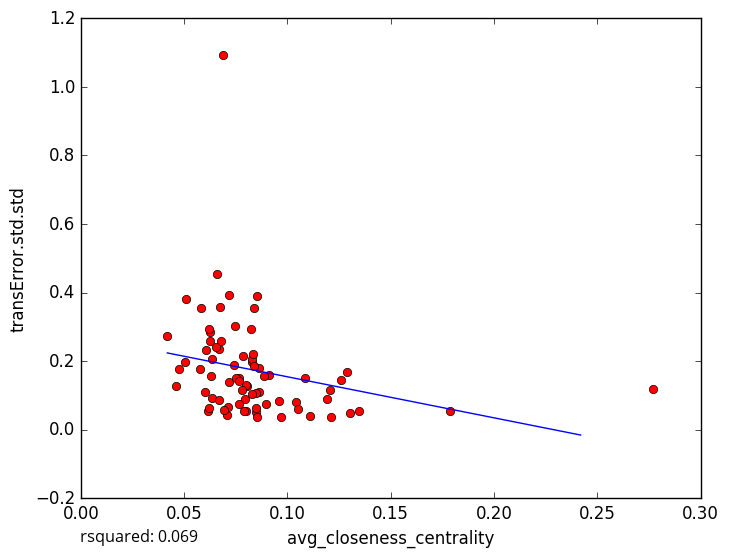

The data file committed next to this chart (first rows):
avg_closeness_centrality, transError.std.std
0.08297, 0.1977
0.07924, 0.08883
0.07988, 0.05366
0.1784, 0.05318
0.1111, 0.03889
0.08294, 0.2071
0.06355, 0.2048
0.06278, 0.2585
0.07076, 0.043
0.08475, 0.05006
0.09117, 0.1607
0.1211, 0.03644
0.1205, 0.1156
0.09669, 0.03706
0.1303, 0.04916
0.119, 0.08908
0.06331, 0.09257
0.07169, 0.1381
0.06261, 0.2835
0.08847, 0.1558
0.04188, 0.2734
0.07452, 0.3018
0.1085, 0.1514
0.06896, 1.092
0.1287, 0.1677
0.08528, 0.3907
0.1261, 0.1458
0.06073, 0.2337
0.06134, 0.05476
0.07135, 0.06699
0.07162, 0.3913
0.06772, 0.2587
0.05833, 0.3556
0.05116, 0.3822
0.06303, 0.1551
0.05764, 0.1779
0.1348, 0.05308
0.07879, 0.05496
0.07841, 0.2162
0.1044, 0.08192
0.06219, 0.2933
0.04597, 0.1277
0.08335, 0.2217
0.06682, 0.08534
0.06747, 0.3573
0.06616, 0.4532
0.08612, 0.1792
0.0671, 0.2366
0.08606, 0.1102
0.07439, 0.1888
0.08488, 0.06215
0.09578, 0.08345
0.08041, 0.1269
0.06022, 0.1098
0.0849, 0.1071
0.07649, 0.1514
0.08384, 0.186
0.06202, 0.06445
0.08547, 0.03787
0.08983, 0.07585
... 14 more rows
